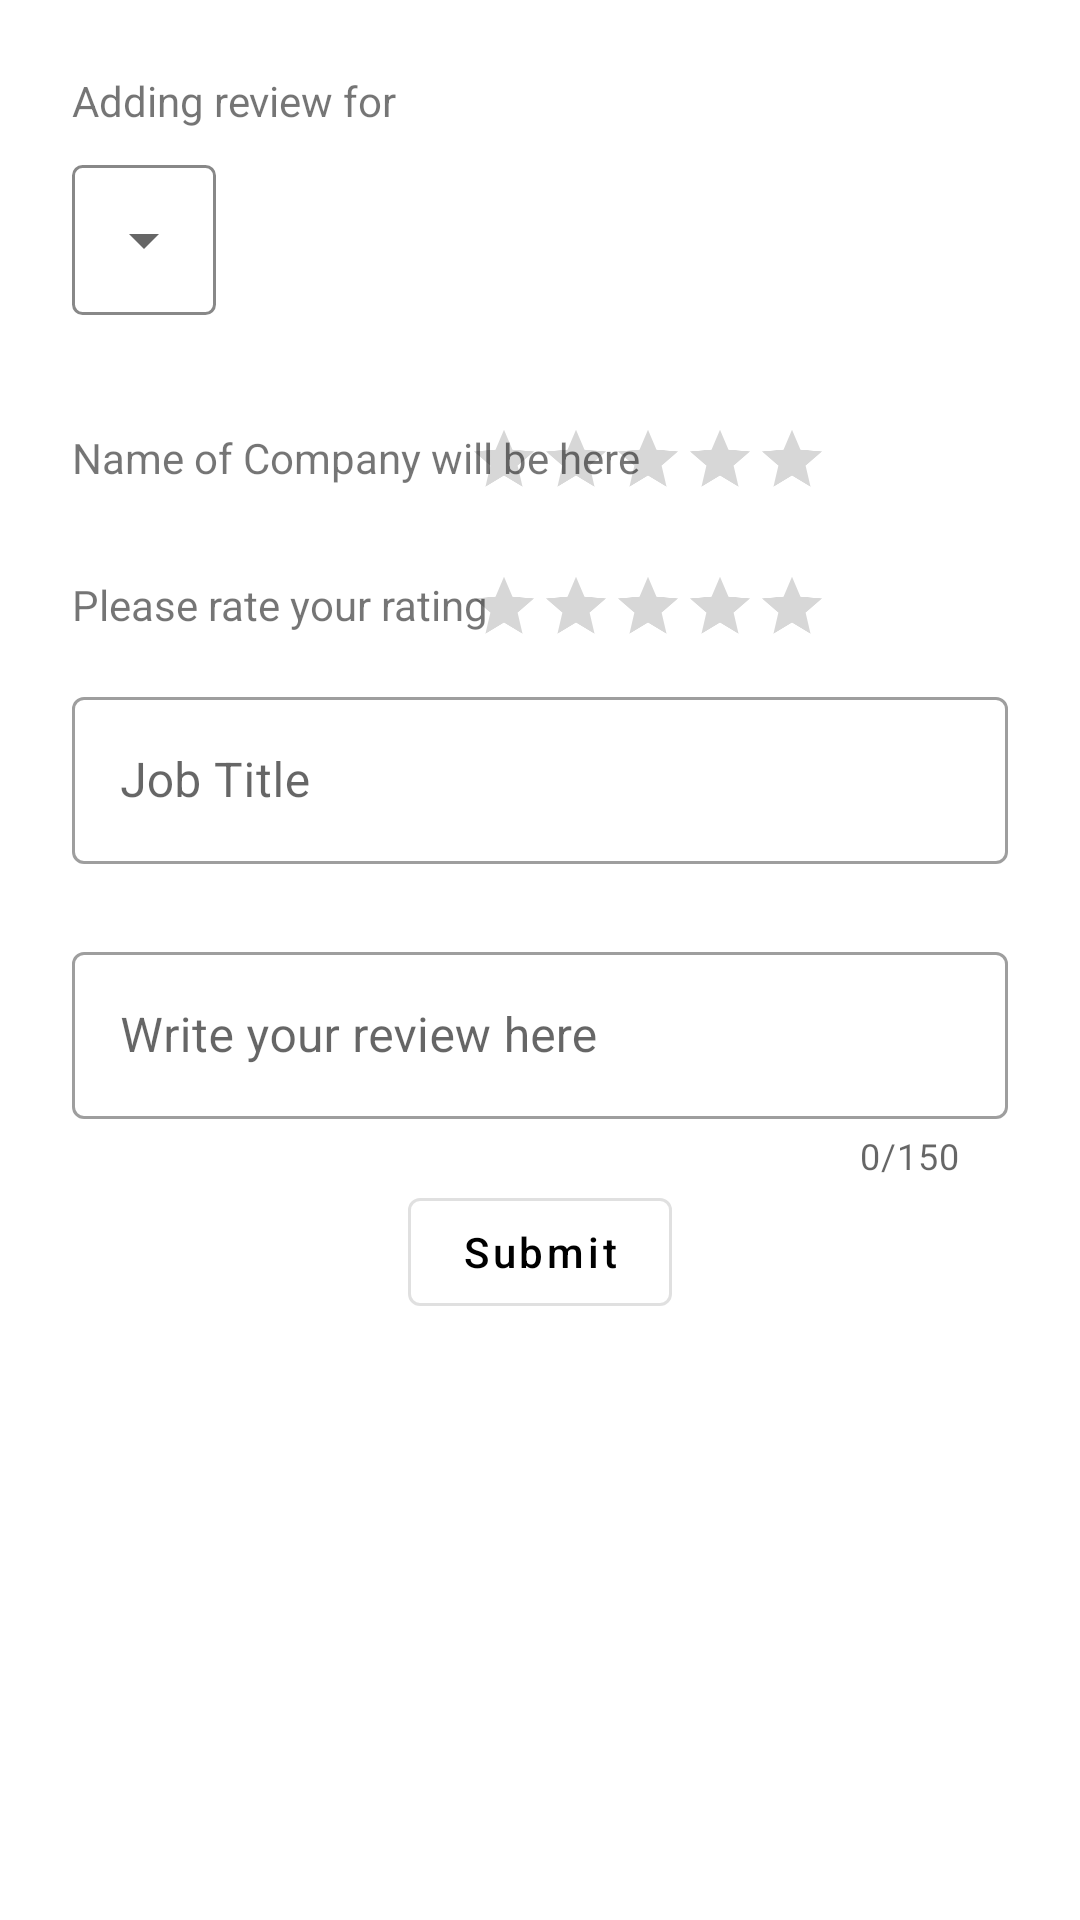

Layout XML and referenced resources for this Android screen:
<!-- AndroidManifest.xml: application theme Theme.MyApplication -->
<!-- res/layout/fragment_new_review.xml -->
<?xml version="1.0" encoding="utf-8"?>
<FrameLayout xmlns:android="http://schemas.android.com/apk/res/android"
    xmlns:tools="http://schemas.android.com/tools"
    android:layout_width="match_parent"
    android:layout_height="match_parent"
    tools:context=".fragments.NewReviewFragment">


    <LinearLayout xmlns:android="http://schemas.android.com/apk/res/android"
        xmlns:app="http://schemas.android.com/apk/res-auto"
        xmlns:tools="http://schemas.android.com/tools"
        android:layout_width="match_parent"
        android:layout_height="match_parent"
        android:layout_marginLeft="24dp"
        android:layout_marginRight="24dp"
        android:orientation="vertical"
        tools:context=".WriteReview">

        <TextView
            android:layout_width="wrap_content"
            android:layout_height="wrap_content"
            android:layout_marginTop="24dp"
            android:text="@string/AddingReviewText" />

        <LinearLayout
            android:layout_width="wrap_content"
            android:layout_height="wrap_content"
            android:layout_marginTop="12dp"
            android:background="@drawable/blue_outline_white_background"
            android:orientation="horizontal">

            <androidx.appcompat.widget.AppCompatSpinner
                android:id="@+id/company_spinner"
                android:layout_width="wrap_content"
                android:layout_height="50dp"
                android:overlapAnchor="false"
                android:spinnerMode="dropdown" />

        </LinearLayout>

        <androidx.constraintlayout.widget.ConstraintLayout
            android:layout_width="match_parent"
            android:layout_height="wrap_content"
            android:layout_marginTop="24dp"
            android:gravity="center">

            <TextView
                android:id="@+id/Company_Name"
                android:layout_width="wrap_content"
                android:layout_height="wrap_content"
                android:layout_marginTop="14dp"

                android:text="Name of Company will be here"
                app:layout_constraintLeft_toLeftOf="parent"
                app:layout_constraintTop_toTopOf="parent" />

            <androidx.appcompat.widget.AppCompatRatingBar
                android:id="@+id/Company_Rating"
                android:layout_width="wrap_content"
                android:layout_height="49dp"

                android:numStars="5"
                android:scaleX=".5"
                android:scaleY=".5"
                android:stepSize="0.1"
                app:layout_constraintRight_toRightOf="parent"
                app:layout_constraintTop_toTopOf="parent" />
        </androidx.constraintlayout.widget.ConstraintLayout>

        <androidx.constraintlayout.widget.ConstraintLayout
            android:layout_width="match_parent"
            android:layout_height="wrap_content"
            android:gravity="center">

            <TextView
                android:id="@+id/UserName"
                android:layout_width="wrap_content"
                android:layout_height="wrap_content"

                android:layout_marginTop="14dp"

                android:text="Please rate your rating"
                app:layout_constraintLeft_toLeftOf="parent"
                app:layout_constraintTop_toTopOf="parent" />

            <androidx.appcompat.widget.AppCompatRatingBar
                android:id="@+id/Rating_By_User"
                android:layout_width="wrap_content"
                android:layout_height="49dp"
                android:numStars="5"
                android:scaleX=".5"
                android:scaleY=".5"
                android:stepSize="0.1"
                app:layout_constraintRight_toRightOf="parent"
                app:layout_constraintTop_toTopOf="parent" />

        </androidx.constraintlayout.widget.ConstraintLayout>


        <com.google.android.material.textfield.TextInputLayout
            android:id="@+id/et_searchbyAutisumLvl_container"
            style="@style/Widget.MaterialComponents.TextInputLayout.OutlinedBox"
            android:layout_width="match_parent"
            android:layout_height="wrap_content"
            android:hint="Job Title"
            app:layout_constraintLeft_toLeftOf="parent"
            app:layout_constraintTop_toBottomOf="@id/et_jobstarRating_container">

            <com.google.android.material.textfield.TextInputEditText
                android:id="@+id/job_title"
                android:layout_width="match_parent"
                android:layout_height="wrap_content" />

        </com.google.android.material.textfield.TextInputLayout>

        <com.google.android.material.textfield.TextInputLayout
            style="@style/Widget.MaterialComponents.TextInputLayout.OutlinedBox"
            android:layout_width="match_parent"
            android:layout_height="wrap_content"
            android:layout_marginTop="24dp"
            app:counterEnabled="true"
            app:counterMaxLength="150">

            <com.google.android.material.textfield.TextInputEditText
                android:id="@+id/Written_Review"
                android:layout_width="match_parent"
                android:layout_height="wrap_content"
                android:layout_marginTop="24dp"

                android:hint="Write your review here"
                android:inputType="textCapSentences|textMultiLine"

                android:maxLength="150" />
        </com.google.android.material.textfield.TextInputLayout>

        <com.google.android.material.button.MaterialButton
            android:id="@+id/submit"
            style="?attr/materialButtonOutlinedStyle"
            android:layout_width="wrap_content"
            android:layout_height="wrap_content"
            android:layout_gravity="center"
            android:text="Submit"
            android:textAllCaps="false"
            android:textColor="@color/black" />


    </LinearLayout>

</FrameLayout>
<!-- resources referenced by this layout -->
<resources>
  <color name="black">#FF000000</color>
  <!-- drawable blue_outline_white_background (drawable) -->
  <shape xmlns:android="http://schemas.android.com/apk/res/android">
  
          <solid android:color="@android:color/transparent"/>
          <stroke android:width="1dip" android:color="@color/grey" />
          <corners android:radius="3dip"/>
          <padding android:left="0dip"
              android:top="0dip"
              android:right="0dip"
              android:bottom="0dip" />
  </shape>
  <string name="AddingReviewText">Adding review for</string>
  <style name="Theme.MyApplication" parent="Theme.MaterialComponents.DayNight.NoActionBar">
          
          <item name="colorPrimary">@color/purple_500</item>
          <item name="colorPrimaryVariant">@color/purple_700</item>
          <item name="colorOnPrimary">@color/white</item>
          
          <item name="colorSecondary">@color/teal_200</item>
          <item name="colorSecondaryVariant">@color/teal_700</item>
          <item name="colorOnSecondary">@color/black</item>
          
          <item name="android:statusBarColor" tools:targetApi="l">?attr/colorPrimaryVariant</item>
          
  
      </style>
  <color name="grey">#FF888888</color>
  <color name="purple_500">#FF6200EE</color>
  <color name="purple_700">#FF3700B3</color>
  <color name="white">#FFFFFFFF</color>
  <color name="teal_200">#FF03DAC5</color>
  <color name="teal_700">#FF018786</color>
</resources>
